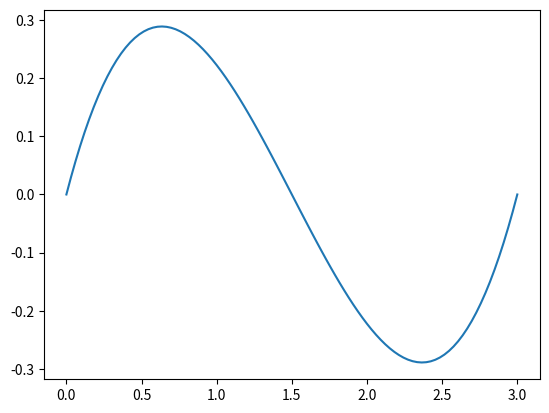

Recreate this plot in Python.
'''
Created on Dec 3, 2019

[redacted]
'''

def import_dependencies():
    global np
    global plt
    import numpy as np
    from matplotlib import pyplot as plt 


class CubicBezier(): 
    def __init__(self,points):
        #points is an np array in the order of [[p00,p01,...,p0n],...,[p30,p31,...,p3n]] where for a 2d spline it takes the form [[x0,y0],...,[x3,y3]]
        self.control_points=points
    def get_basis(self,t_vals):
        try:
            return np.array([[(1-t)**3,3*t*(1-t)**2,3*t**2*(1-t),t**3] for t in t_vals])
        except TypeError:
            return [(1-t_vals)**3,3*t_vals*(1-t_vals)**2,3*t_vals**2*(1-t_vals),t_vals**3]
    def sample(self,t):
        return np.matmul(self.get_basis(t),self.control_points)

    

def main():
    pts=np.array([[0, 0], [1, 1], [2, -1], [3, 0]])
    bz=CubicBezier(pts)
    t_arr=np.linspace(0,1,100)
    ft=np.array([bz.sample(pt) for pt in t_arr])
    plt.plot(ft[:,0],ft[:,1])
    #plt.show()

    
if __name__=="__main__":
    print("Importing Dependencies")
    import_dependencies()
    print("Done")
    main()